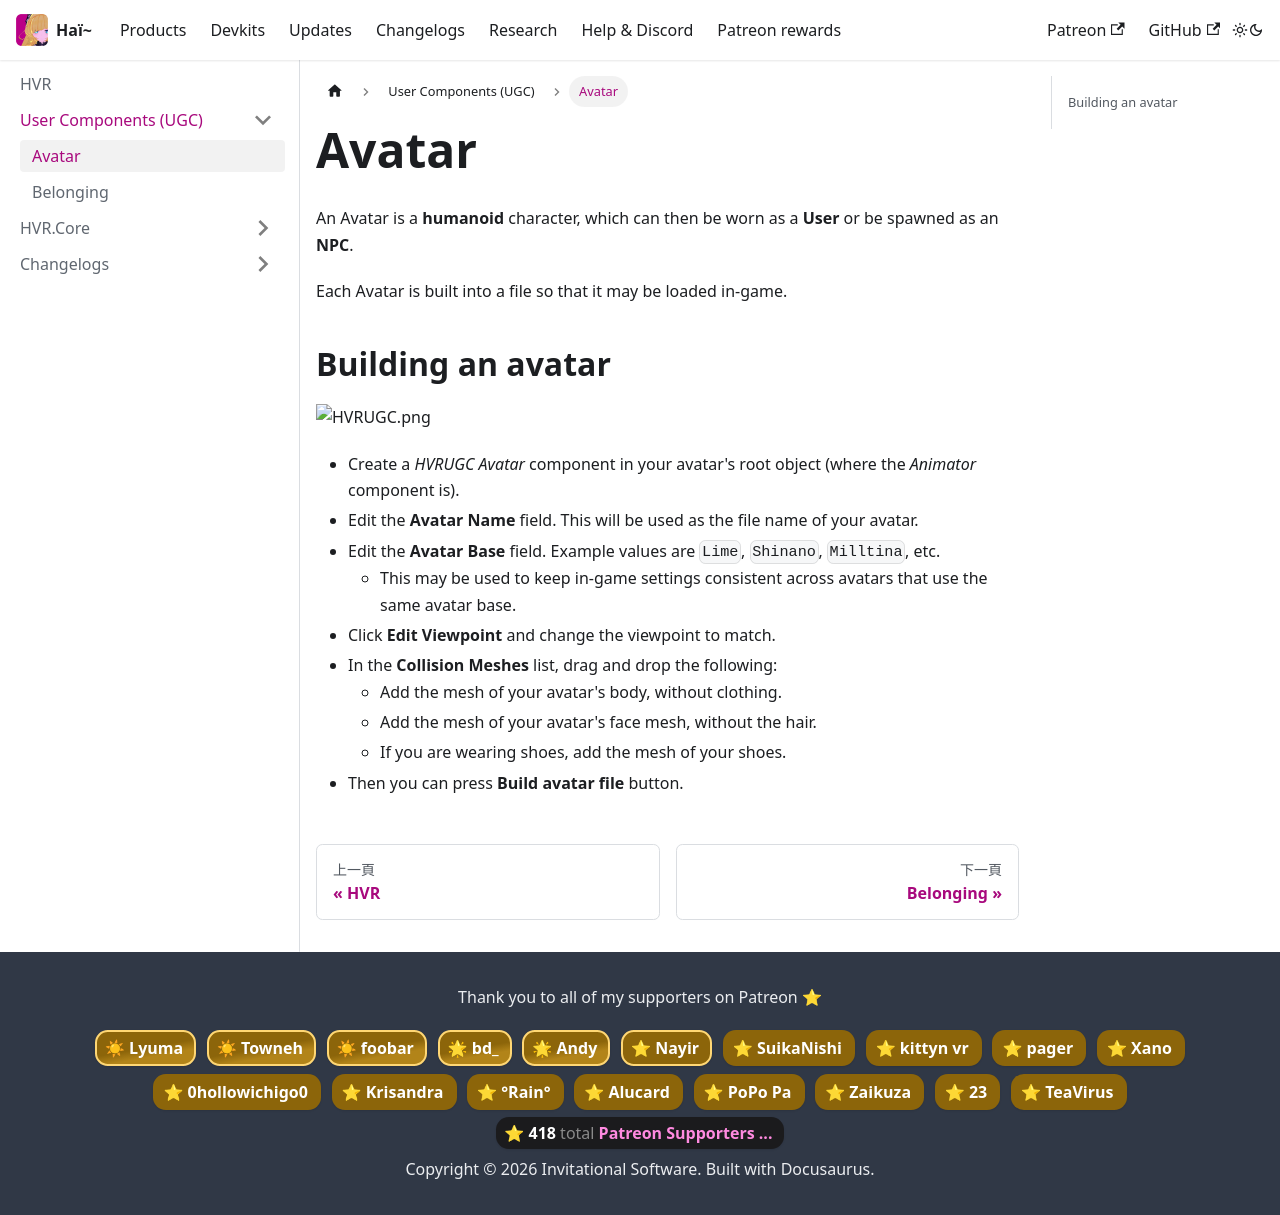

repository: hai-vr/documentation · page: zh-Hant/docs/hvr/ugc/avatar.html · generator: docusaurus

# Avatar

An Avatar is a **humanoid** character, which can then be worn as a **User** or be spawned as an **NPC**.

Each Avatar is built into a file so that it may be loaded in-game.

## Building an avatar

![HVRUGC.png](img/HVRUGC.png)

- Create a *HVRUGC Avatar* component in your avatar's root object (where the *Animator* component is).
- Edit the **Avatar Name** field. This will be used as the file name of your avatar.
- Edit the **Avatar Base** field. Example values are `Lime`, `Shinano`, `Milltina`, etc.
  - This may be used to keep in-game settings consistent across avatars that use the same avatar base.
- Click **Edit Viewpoint** and change the viewpoint to match.
- In the **Collision Meshes** list, drag and drop the following:
    - Add the mesh of your avatar's body, without clothing.
    - Add the mesh of your avatar's face mesh, without the hair.
    - If you are wearing shoes, add the mesh of your shoes.
- Then you can press **Build avatar file** button.
